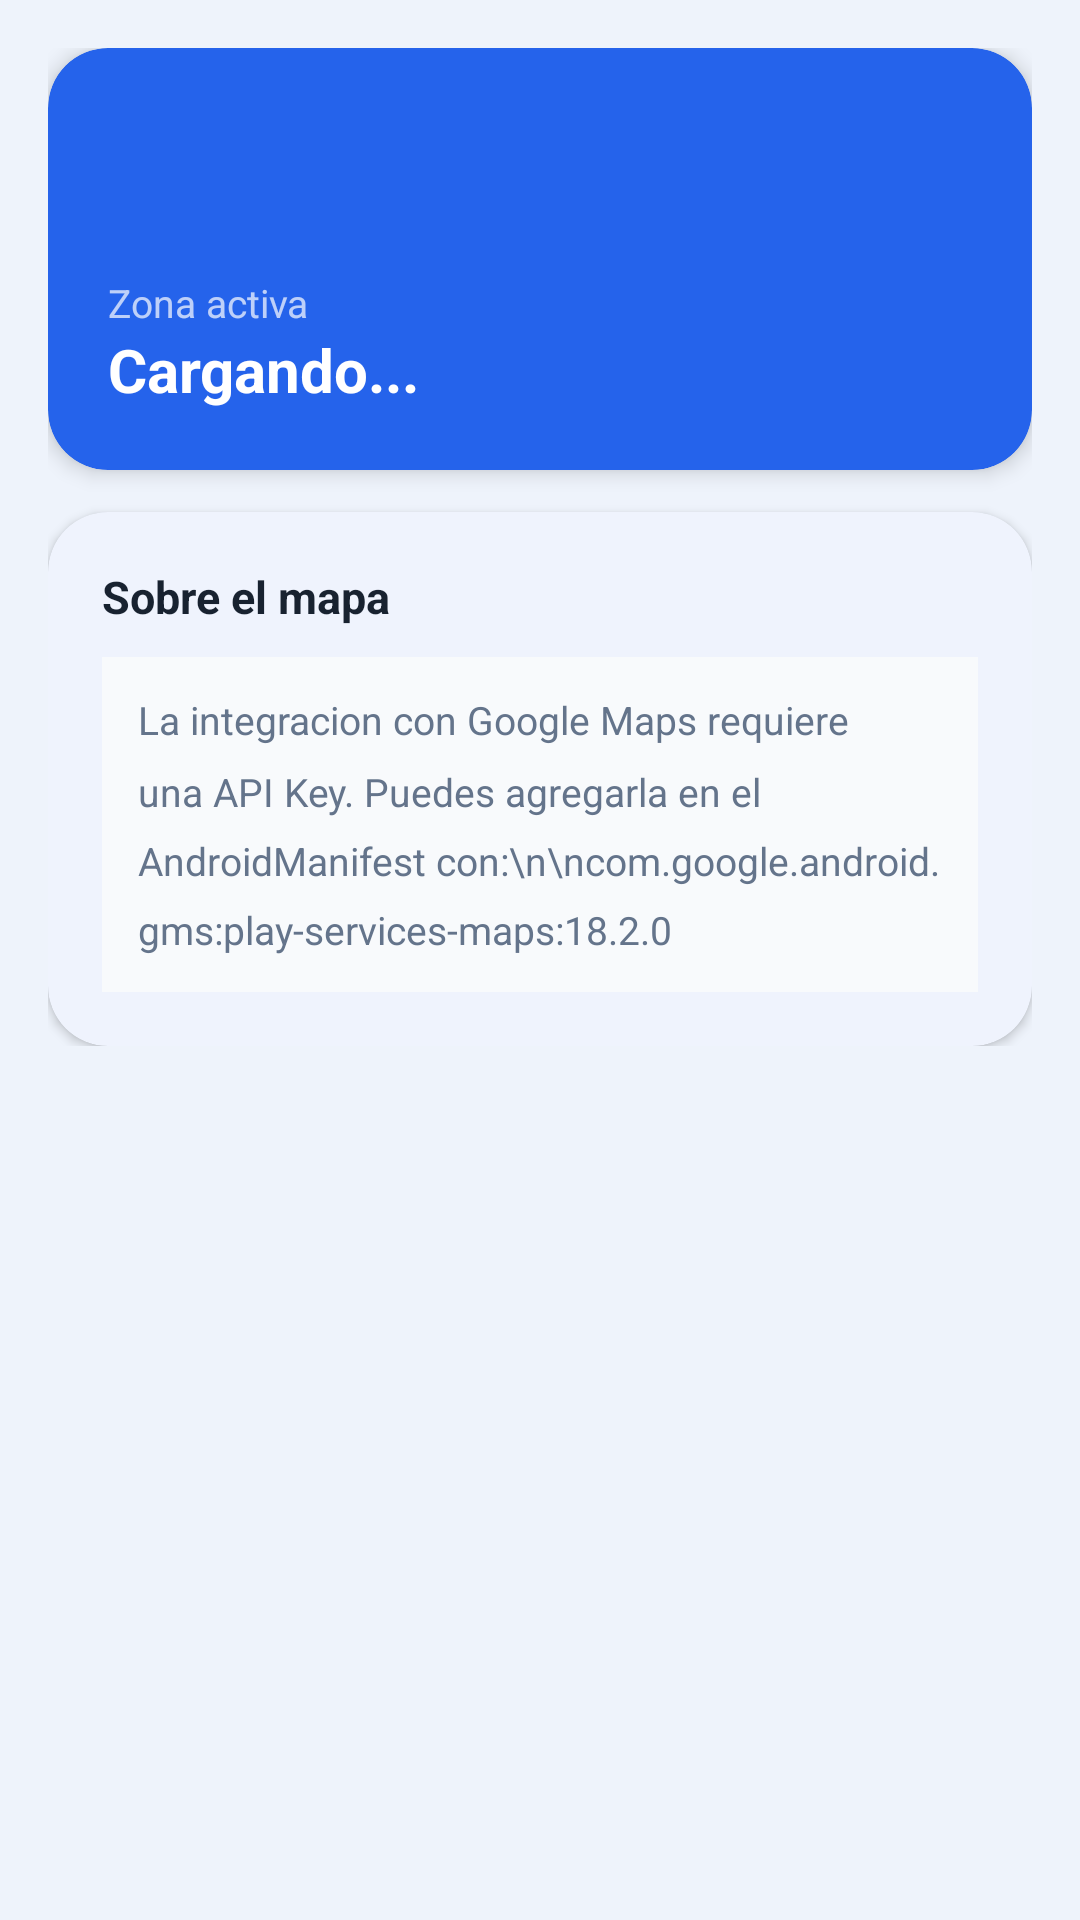

Layout XML and referenced resources for this Android screen:
<!-- AndroidManifest.xml: application theme Theme.NodoCivico -->
<!-- res/layout/fragment_map_zone.xml -->
<?xml version="1.0" encoding="utf-8"?>
<androidx.core.widget.NestedScrollView
    xmlns:android="http://schemas.android.com/apk/res/android"
    xmlns:app="http://schemas.android.com/apk/res-auto"
    android:layout_width="match_parent"
    android:layout_height="match_parent"
    android:background="@color/background">
    <LinearLayout android:layout_width="match_parent" android:layout_height="wrap_content"
        android:orientation="vertical" android:padding="16dp">

        <com.google.android.material.card.MaterialCardView
            android:layout_width="match_parent" android:layout_height="wrap_content"
            app:cardBackgroundColor="@color/primary" app:cardCornerRadius="20dp"
            app:cardElevation="4dp" app:strokeWidth="0dp">
            <LinearLayout android:layout_width="match_parent" android:layout_height="wrap_content"
                android:orientation="vertical" android:padding="20dp">
                <ImageView android:layout_width="48dp" android:layout_height="48dp"
                    android:src="@drawable/ic_map_pin" android:tint="@color/white"
                    android:layout_marginBottom="8dp" />
                <TextView android:layout_width="wrap_content" android:layout_height="wrap_content"
                    android:text="Zona activa" android:textColor="@color/white_70" android:textSize="13sp" />
                <TextView android:id="@+id/tvZoneName" android:layout_width="wrap_content"
                    android:layout_height="wrap_content" android:text="Cargando..."
                    android:textColor="@color/white" android:textSize="20sp" android:textStyle="bold" />
            </LinearLayout>
        </com.google.android.material.card.MaterialCardView>

        <com.google.android.material.card.MaterialCardView
            android:layout_width="match_parent" android:layout_height="wrap_content"
            android:layout_marginTop="14dp" app:cardCornerRadius="20dp"
            app:cardElevation="2dp" app:strokeWidth="0dp">
            <LinearLayout android:layout_width="match_parent" android:layout_height="wrap_content"
                android:orientation="vertical" android:padding="18dp">
                <TextView android:layout_width="wrap_content" android:layout_height="wrap_content"
                    android:text="Sobre el mapa" android:textSize="15sp" android:textStyle="bold"
                    android:textColor="@color/text_primary" android:layout_marginBottom="10dp" />
                <TextView android:layout_width="match_parent" android:layout_height="wrap_content"
                    android:text="La integracion con Google Maps requiere una API Key. Puedes agregarla en el AndroidManifest con:\n\ncom.google.android.gms:play-services-maps:18.2.0"
                    android:textSize="13sp" android:textColor="@color/text_secondary"
                    android:lineSpacingMultiplier="1.5" android:background="@color/surface_variant"
                    android:padding="12dp" />
            </LinearLayout>
        </com.google.android.material.card.MaterialCardView>
    </LinearLayout>
</androidx.core.widget.NestedScrollView>
<!-- resources referenced by this layout -->
<resources>
  <color name="background">#EEF3FB</color>
  <color name="primary">#2563EB</color>
  <color name="surface_variant">#F8FAFC</color>
  <color name="text_primary">#182230</color>
  <color name="text_secondary">#64748B</color>
  <color name="white">#FFFFFF</color>
  <color name="white_70">#B3FFFFFF</color>
  <style name="Theme.NodoCivico" parent="Theme.Material3.Light.NoActionBar">
          
          <item name="colorPrimary">@color/primary</item>
          <item name="colorPrimaryVariant">@color/primary_dark</item>
          <item name="colorOnPrimary">@color/on_primary</item>
          <item name="colorPrimaryContainer">@color/primary_container</item>
  
          
          <item name="colorSurface">@color/surface</item>
          <item name="colorSurfaceVariant">@color/surface_variant</item>
  
          
          <item name="android:colorBackground">@color/background</item>
  
          
          <item name="colorError">@color/error</item>
  
          
          <item name="android:statusBarColor">@color/primary</item>
          <item name="android:navigationBarColor">@color/surface</item>
  
          
          <item name="shapeAppearanceSmallComponent">@style/ShapeSmall</item>
          <item name="shapeAppearanceMediumComponent">@style/ShapeMedium</item>
          <item name="shapeAppearanceLargeComponent">@style/ShapeLarge</item>
      </style>
  <color name="primary_dark">#0F4BD8</color>
  <color name="on_primary">#FFFFFF</color>
  <color name="primary_container">#DBEAFE</color>
  <color name="surface">#FFFFFF</color>
  <color name="error">#DC2626</color>
  <style name="ShapeSmall" parent="ShapeAppearance.Material3.SmallComponent">
          <item name="cornerFamily">rounded</item>
          <item name="cornerSize">12dp</item>
      </style>
  <style name="ShapeMedium" parent="ShapeAppearance.Material3.MediumComponent">
          <item name="cornerFamily">rounded</item>
          <item name="cornerSize">16dp</item>
      </style>
  <style name="ShapeLarge" parent="ShapeAppearance.Material3.LargeComponent">
          <item name="cornerFamily">rounded</item>
          <item name="cornerSize">20dp</item>
      </style>
</resources>
